Image classification data set "cnn" (mustafaakbaba/ME536_Project on GitHub). Class labels (3): duck, e-puck robot, paper ship.

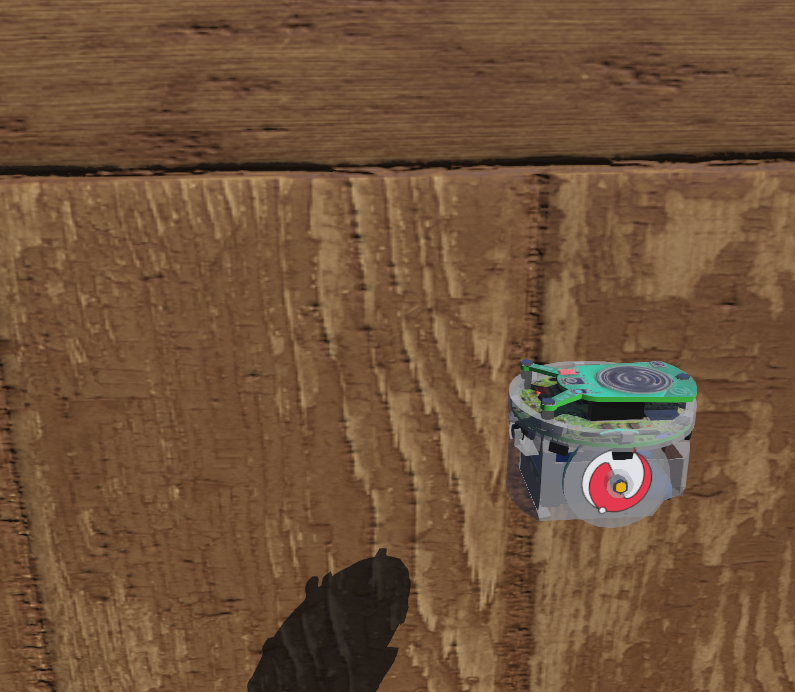
Label: e-puck robot

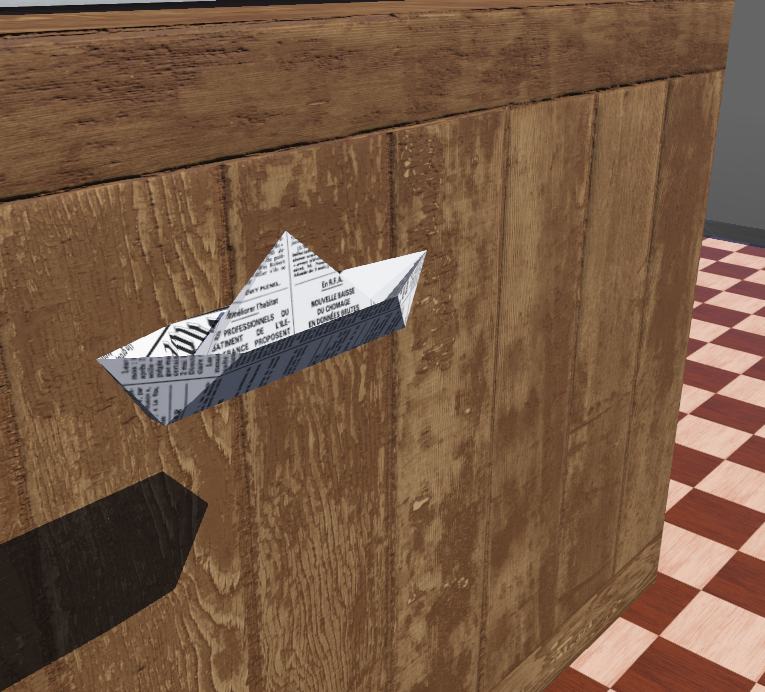
Label: paper ship

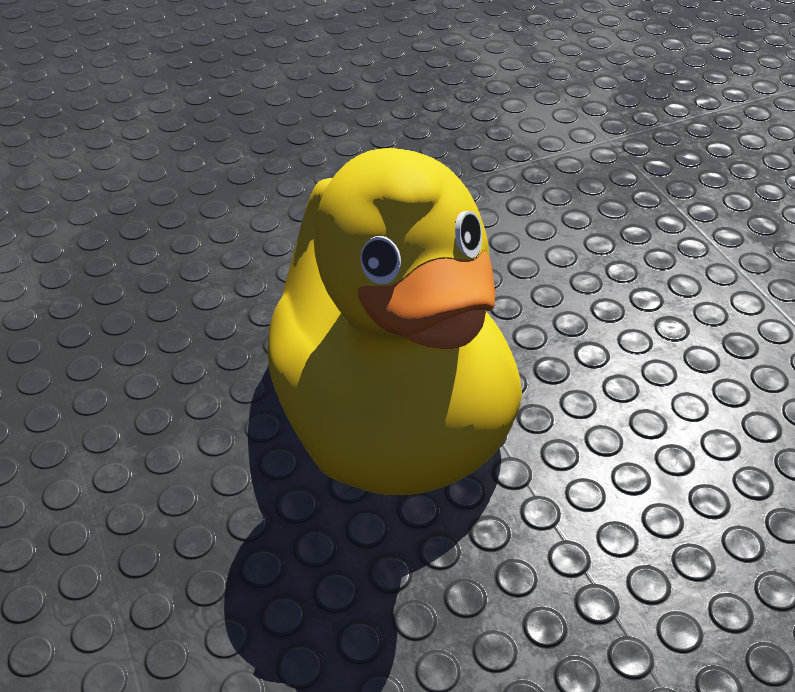
Label: duck

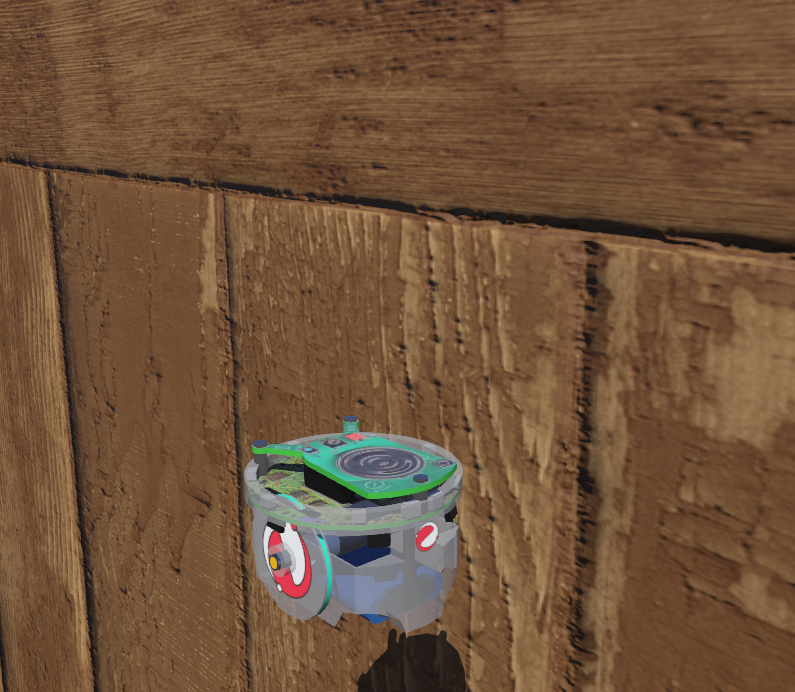
Label: e-puck robot

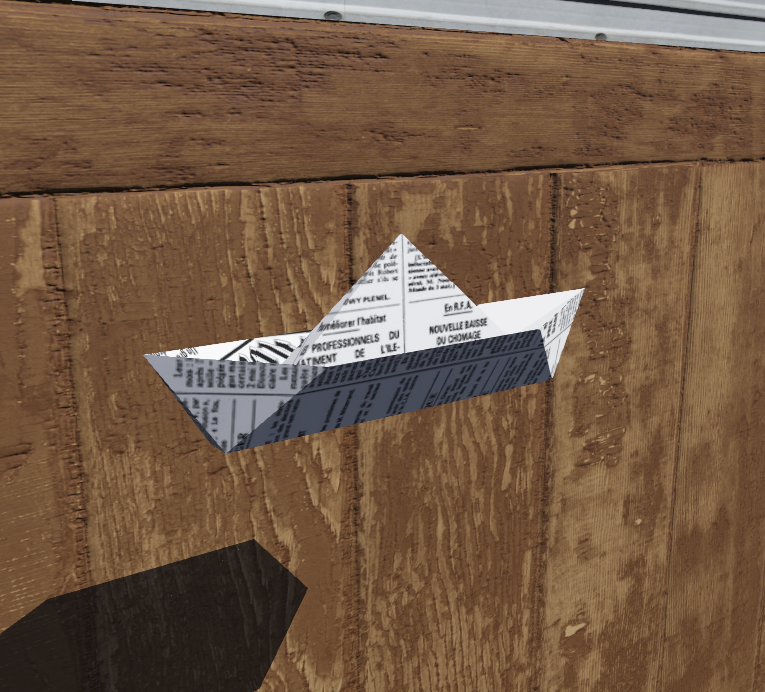
Label: paper ship

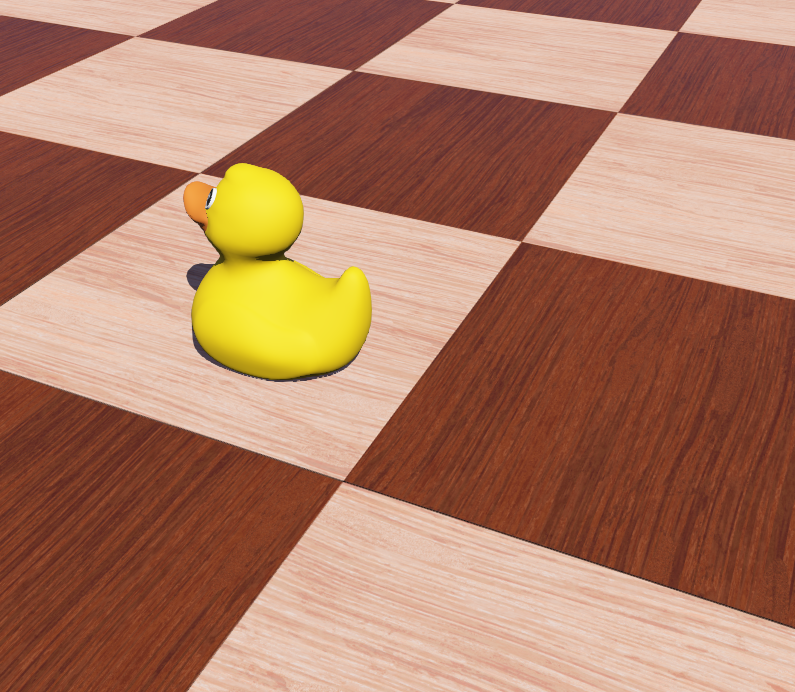
Label: duck
